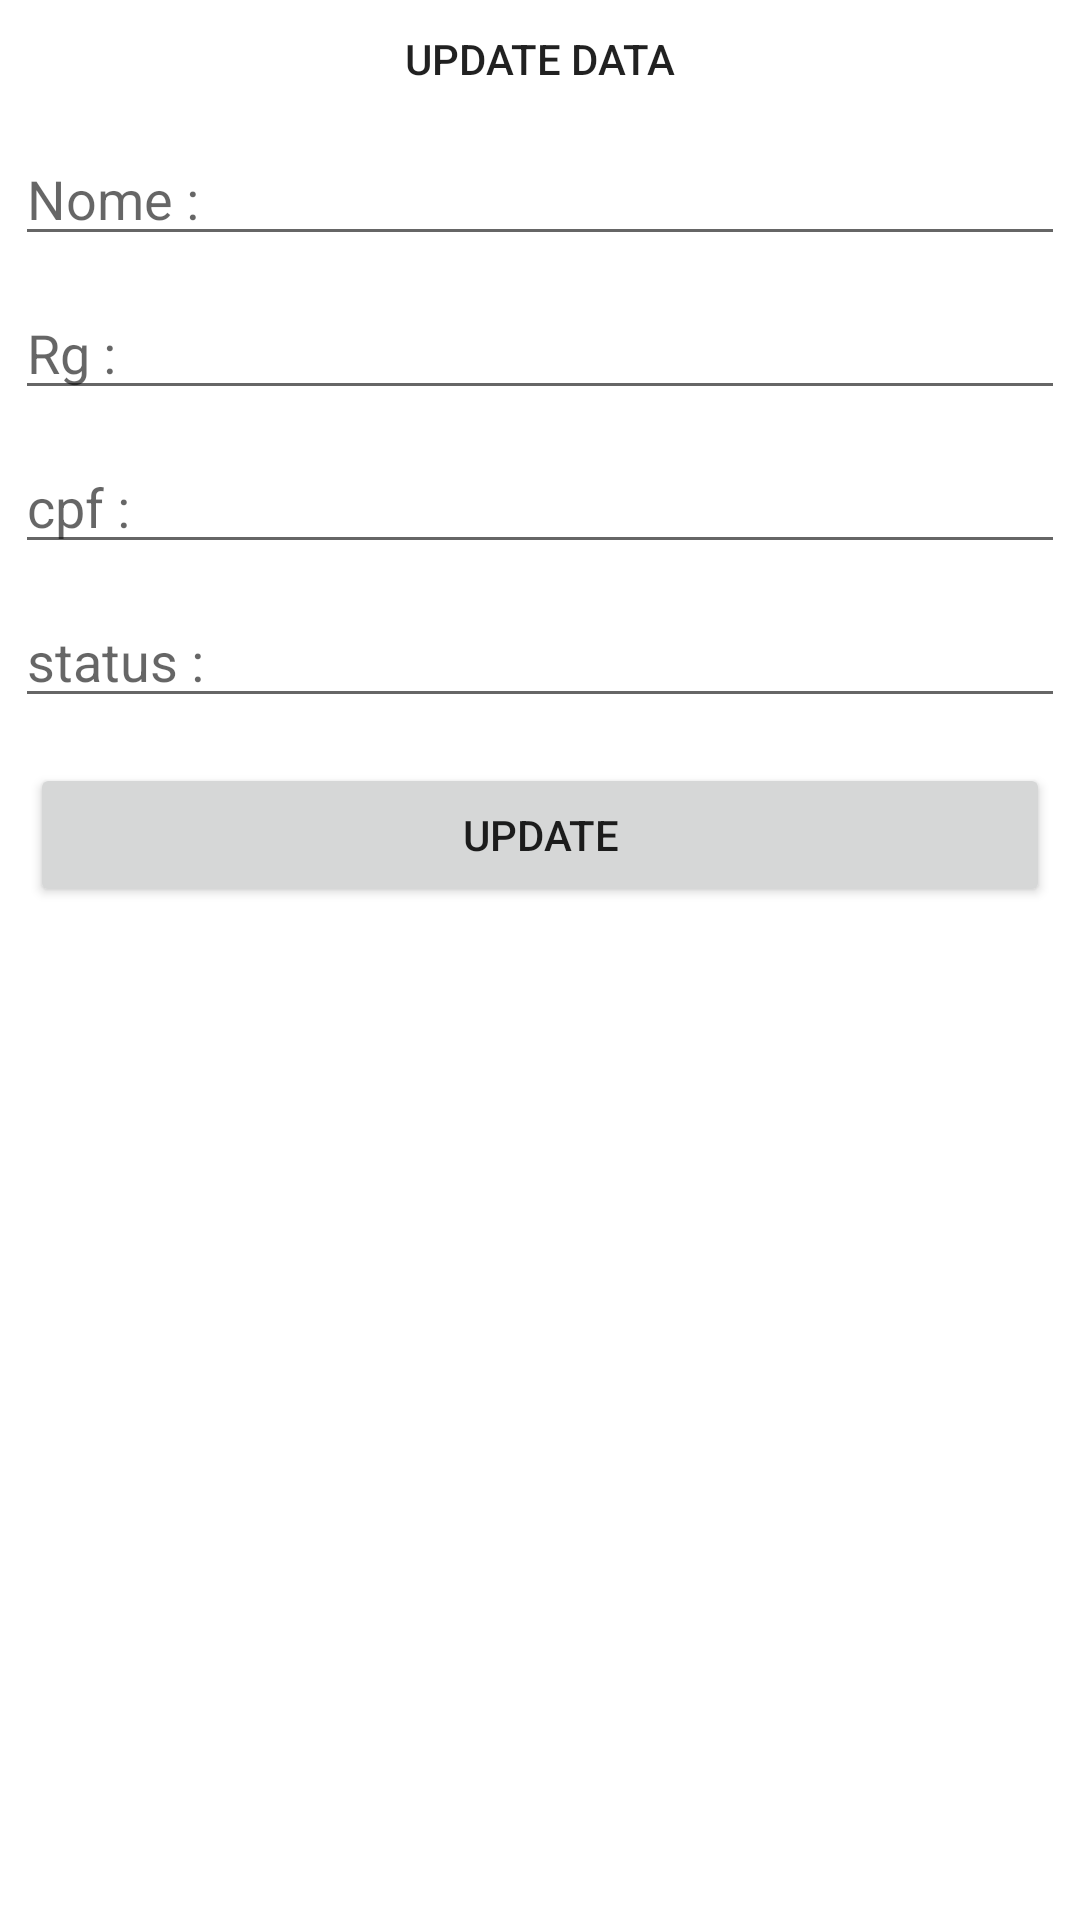

Write the Android layout XML for this screen, with the resource values it uses.
<!-- AndroidManifest.xml: application theme Theme.GateKeeper -->
<!-- res/layout/update_dialog.xml -->
<?xml version="1.0" encoding="utf-8"?>
<LinearLayout
    xmlns:android="http://schemas.android.com/apk/res/android"
    android:layout_width="match_parent"
    android:orientation="vertical"
    android:layout_height="wrap_content">
    <TextView
        android:text="UPDATE DATA"
        style="@style/TextAppearance.Compat.Notification.Title"
        android:padding="10dp"
        android:gravity="center"
        android:layout_width="match_parent"
        android:layout_height="wrap_content"/>
    <EditText
        android:layout_margin="5dp"
        android:id="@+id/nome"
        android:hint="Nome : "
        android:layout_width="match_parent"
        android:layout_height="wrap_content"/>
    <EditText
        android:layout_margin="5dp"
        android:id="@+id/rg"
        android:hint="Rg : "
        android:layout_width="match_parent"
        android:layout_height="wrap_content"/>
    <EditText
        android:layout_margin="5dp"
        android:id="@+id/cpf"
        android:hint="cpf : "
        android:layout_width="match_parent"
        android:layout_height="wrap_content"/>
    <EditText
        android:layout_margin="5dp"
        android:id="@+id/status"
        android:hint="status : "
        android:layout_width="match_parent"
        android:layout_height="wrap_content"/>
    <Button
        android:layout_margin="10dp"
        android:text="UPDATE"
        android:id="@+id/update_btn"
        android:layout_width="match_parent"
        android:layout_height="wrap_content"/>

</LinearLayout>
<!-- resources referenced by this layout -->
<resources>
  <style name="Theme.GateKeeper" parent="Theme.MaterialComponents.DayNight.DarkActionBar">
          
          <item name="colorPrimary">@color/purple_500</item>
          <item name="colorPrimaryVariant">@color/purple_700</item>
          <item name="colorOnPrimary">@color/white</item>
          
          <item name="colorSecondary">@color/teal_200</item>
          <item name="colorSecondaryVariant">@color/teal_700</item>
          <item name="colorOnSecondary">@color/black</item>
          
          <item name="android:statusBarColor" tools:targetApi="l">?attr/colorPrimaryVariant</item>
          
      </style>
  <!-- not gathered from this repository: default colours our renderer supplied (Android Studio template values) -->
  <color name="purple_500">#FF6200EE</color>
  <color name="purple_700">#FF3700B3</color>
  <color name="teal_200">#FF03DAC5</color>
  <color name="teal_700">#FF018786</color>
  <color name="black">#FF000000</color>
  <color name="white">#FFFFFFFF</color>
</resources>
